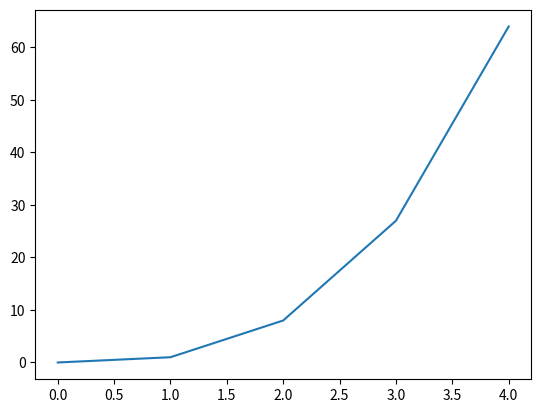

This figure's Python source:
''' [redacted]
[redacted]
[redacted] '''

#Graph

import matplotlib.pyplot as plt

A = range(5)
plt.plot(A, [x*x*x for x in A])
plt.show()